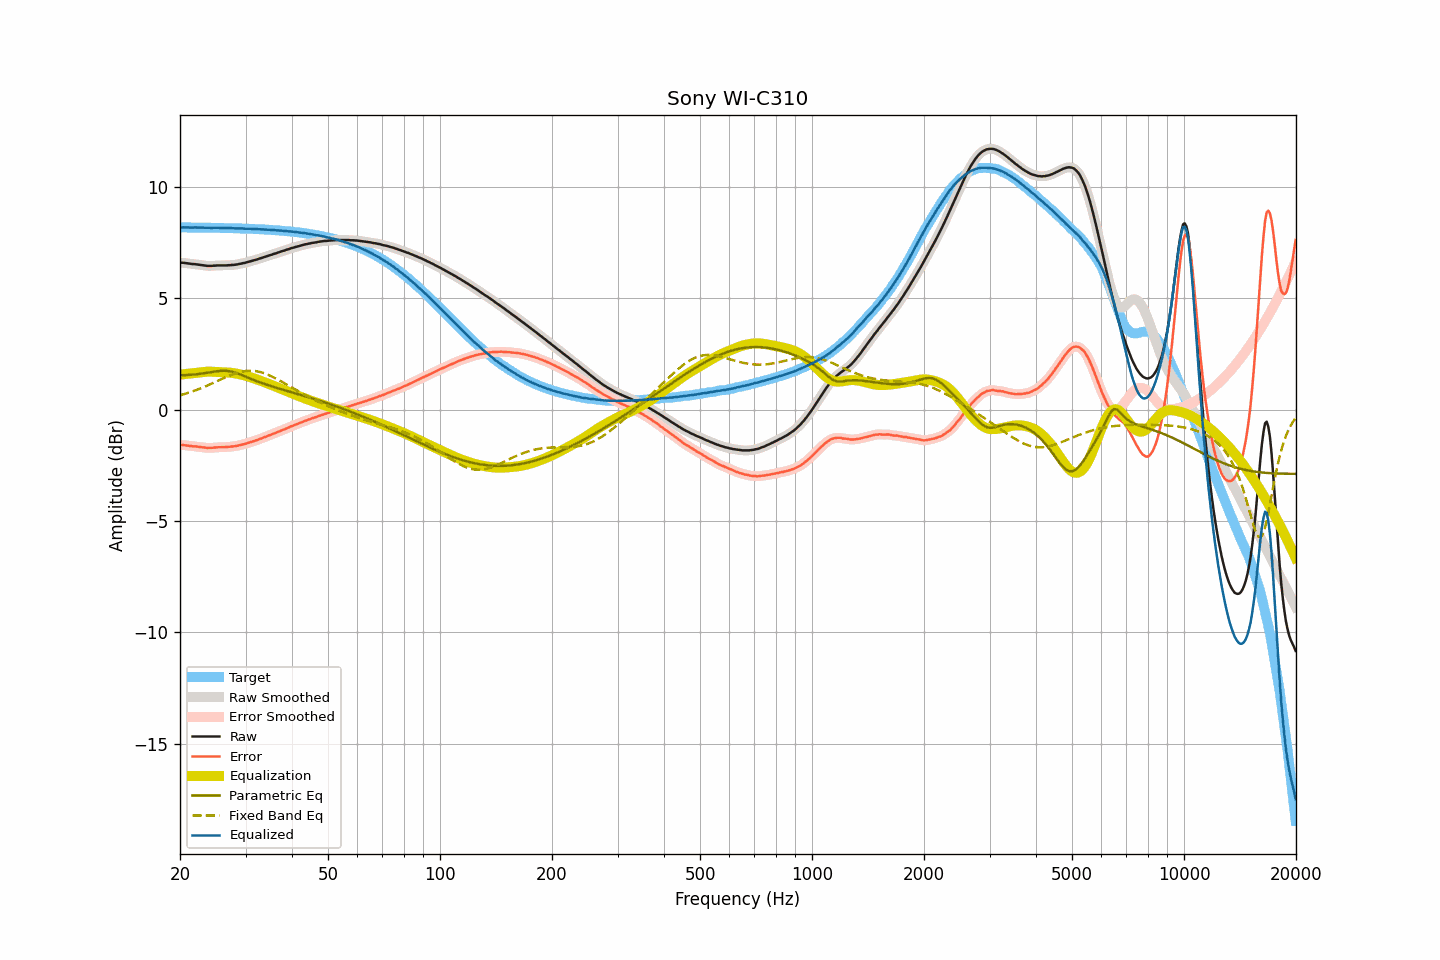

Values plotted in this chart, from the file beside it:
frequency, raw, smoothed, error, error_smoothed, equalization, parametric_eq, fixed_band_eq, equalized_raw, equalized_smoothed, target
20.00, 6.61, 6.61, -1.58, -1.58, 1.58, 1.55, 0.65, 8.19, 8.19, 8.19
20.20, 6.60, 6.61, -1.59, -1.59, 1.59, 1.55, 0.67, 8.19, 8.19, 8.19
20.40, 6.60, 6.60, -1.59, -1.59, 1.59, 1.55, 0.69, 8.20, 8.19, 8.19
20.61, 6.59, 6.59, -1.60, -1.60, 1.60, 1.55, 0.71, 8.19, 8.19, 8.19
20.81, 6.58, 6.58, -1.61, -1.61, 1.61, 1.56, 0.73, 8.19, 8.19, 8.19
21.02, 6.57, 6.57, -1.62, -1.62, 1.62, 1.56, 0.76, 8.19, 8.19, 8.19
21.23, 6.56, 6.56, -1.63, -1.63, 1.62, 1.57, 0.78, 8.19, 8.19, 8.19
21.44, 6.55, 6.55, -1.63, -1.63, 1.63, 1.57, 0.80, 8.18, 8.18, 8.19
21.66, 6.54, 6.55, -1.64, -1.64, 1.64, 1.58, 0.83, 8.18, 8.19, 8.19
21.87, 6.54, 6.54, -1.64, -1.65, 1.65, 1.58, 0.86, 8.19, 8.19, 8.19
22.09, 6.53, 6.53, -1.65, -1.65, 1.66, 1.59, 0.88, 8.19, 8.19, 8.18
22.31, 6.52, 6.52, -1.66, -1.66, 1.66, 1.60, 0.91, 8.19, 8.19, 8.18
22.54, 6.51, 6.51, -1.67, -1.67, 1.67, 1.61, 0.94, 8.19, 8.19, 8.18
22.76, 6.50, 6.50, -1.68, -1.68, 1.68, 1.62, 0.97, 8.18, 8.18, 8.18
22.99, 6.49, 6.49, -1.69, -1.69, 1.69, 1.63, 0.99, 8.18, 8.18, 8.18
23.22, 6.48, 6.48, -1.70, -1.70, 1.70, 1.64, 1.02, 8.18, 8.18, 8.18
23.45, 6.47, 6.47, -1.71, -1.71, 1.70, 1.65, 1.05, 8.18, 8.18, 8.18
23.69, 6.46, 6.47, -1.72, -1.71, 1.71, 1.66, 1.09, 8.17, 8.17, 8.18
23.92, 6.46, 6.46, -1.71, -1.72, 1.71, 1.67, 1.12, 8.17, 8.17, 8.18
24.16, 6.46, 6.46, -1.71, -1.71, 1.71, 1.68, 1.15, 8.17, 8.17, 8.18
24.40, 6.46, 6.47, -1.71, -1.71, 1.71, 1.70, 1.18, 8.17, 8.17, 8.17
24.65, 6.47, 6.47, -1.70, -1.70, 1.70, 1.71, 1.21, 8.18, 8.17, 8.17
24.89, 6.47, 6.48, -1.70, -1.70, 1.70, 1.72, 1.25, 8.17, 8.18, 8.17
25.14, 6.48, 6.48, -1.69, -1.69, 1.69, 1.73, 1.28, 8.18, 8.18, 8.17
25.39, 6.48, 6.48, -1.69, -1.69, 1.69, 1.74, 1.31, 8.17, 8.17, 8.17
25.65, 6.48, 6.48, -1.68, -1.68, 1.69, 1.74, 1.35, 8.17, 8.17, 8.17
25.91, 6.48, 6.48, -1.68, -1.68, 1.68, 1.75, 1.38, 8.17, 8.17, 8.17
26.16, 6.48, 6.48, -1.68, -1.68, 1.68, 1.75, 1.41, 8.16, 8.16, 8.16
26.43, 6.48, 6.48, -1.68, -1.68, 1.68, 1.75, 1.45, 8.16, 8.16, 8.16
26.69, 6.48, 6.49, -1.68, -1.68, 1.67, 1.74, 1.48, 8.16, 8.16, 8.16
26.96, 6.49, 6.49, -1.67, -1.67, 1.67, 1.74, 1.51, 8.16, 8.16, 8.16
27.23, 6.49, 6.49, -1.66, -1.66, 1.66, 1.73, 1.54, 8.16, 8.16, 8.16
27.50, 6.50, 6.50, -1.65, -1.66, 1.66, 1.71, 1.57, 8.16, 8.16, 8.16
27.77, 6.50, 6.51, -1.65, -1.65, 1.65, 1.69, 1.59, 8.15, 8.15, 8.15
28.05, 6.51, 6.51, -1.64, -1.64, 1.64, 1.67, 1.62, 8.15, 8.15, 8.15
28.33, 6.52, 6.52, -1.63, -1.63, 1.63, 1.65, 1.64, 8.15, 8.15, 8.15
28.62, 6.53, 6.54, -1.62, -1.61, 1.61, 1.63, 1.67, 8.14, 8.15, 8.15
28.90, 6.55, 6.55, -1.59, -1.60, 1.60, 1.60, 1.69, 8.15, 8.15, 8.15
29.19, 6.56, 6.56, -1.58, -1.58, 1.58, 1.57, 1.70, 8.14, 8.14, 8.14
29.48, 6.58, 6.58, -1.56, -1.56, 1.56, 1.54, 1.72, 8.14, 8.14, 8.14
29.78, 6.59, 6.60, -1.55, -1.54, 1.54, 1.51, 1.73, 8.13, 8.14, 8.14
30.08, 6.61, 6.61, -1.52, -1.52, 1.52, 1.48, 1.74, 8.13, 8.13, 8.14
30.38, 6.63, 6.63, -1.50, -1.50, 1.50, 1.45, 1.75, 8.13, 8.13, 8.13
30.68, 6.65, 6.65, -1.48, -1.48, 1.48, 1.42, 1.75, 8.13, 8.13, 8.13
30.99, 6.67, 6.67, -1.45, -1.45, 1.46, 1.39, 1.75, 8.13, 8.13, 8.13
31.30, 6.69, 6.69, -1.43, -1.43, 1.43, 1.36, 1.75, 8.13, 8.13, 8.12
31.61, 6.71, 6.71, -1.41, -1.41, 1.41, 1.33, 1.74, 8.12, 8.12, 8.12
31.93, 6.73, 6.73, -1.39, -1.38, 1.38, 1.30, 1.73, 8.12, 8.12, 8.12
32.24, 6.75, 6.76, -1.36, -1.36, 1.36, 1.28, 1.72, 8.11, 8.11, 8.11
32.57, 6.78, 6.78, -1.33, -1.33, 1.33, 1.25, 1.71, 8.11, 8.11, 8.11
32.89, 6.80, 6.80, -1.30, -1.30, 1.30, 1.22, 1.69, 8.11, 8.11, 8.11
33.22, 6.82, 6.83, -1.28, -1.28, 1.28, 1.20, 1.67, 8.10, 8.11, 8.10
33.55, 6.85, 6.85, -1.25, -1.25, 1.25, 1.17, 1.65, 8.10, 8.10, 8.10
33.89, 6.87, 6.87, -1.22, -1.22, 1.22, 1.15, 1.62, 8.10, 8.10, 8.10
34.23, 6.89, 6.90, -1.20, -1.19, 1.20, 1.12, 1.59, 8.09, 8.09, 8.09
34.57, 6.92, 6.92, -1.16, -1.17, 1.17, 1.10, 1.56, 8.09, 8.09, 8.09
34.92, 6.94, 6.94, -1.14, -1.14, 1.14, 1.07, 1.53, 8.08, 8.08, 8.08
35.27, 6.96, 6.97, -1.11, -1.11, 1.11, 1.05, 1.50, 8.07, 8.08, 8.08
35.62, 6.99, 6.99, -1.08, -1.08, 1.08, 1.03, 1.46, 8.08, 8.07, 8.07
35.97, 7.01, 7.01, -1.05, -1.05, 1.05, 1.01, 1.43, 8.07, 8.07, 8.07
... 635 more rows
